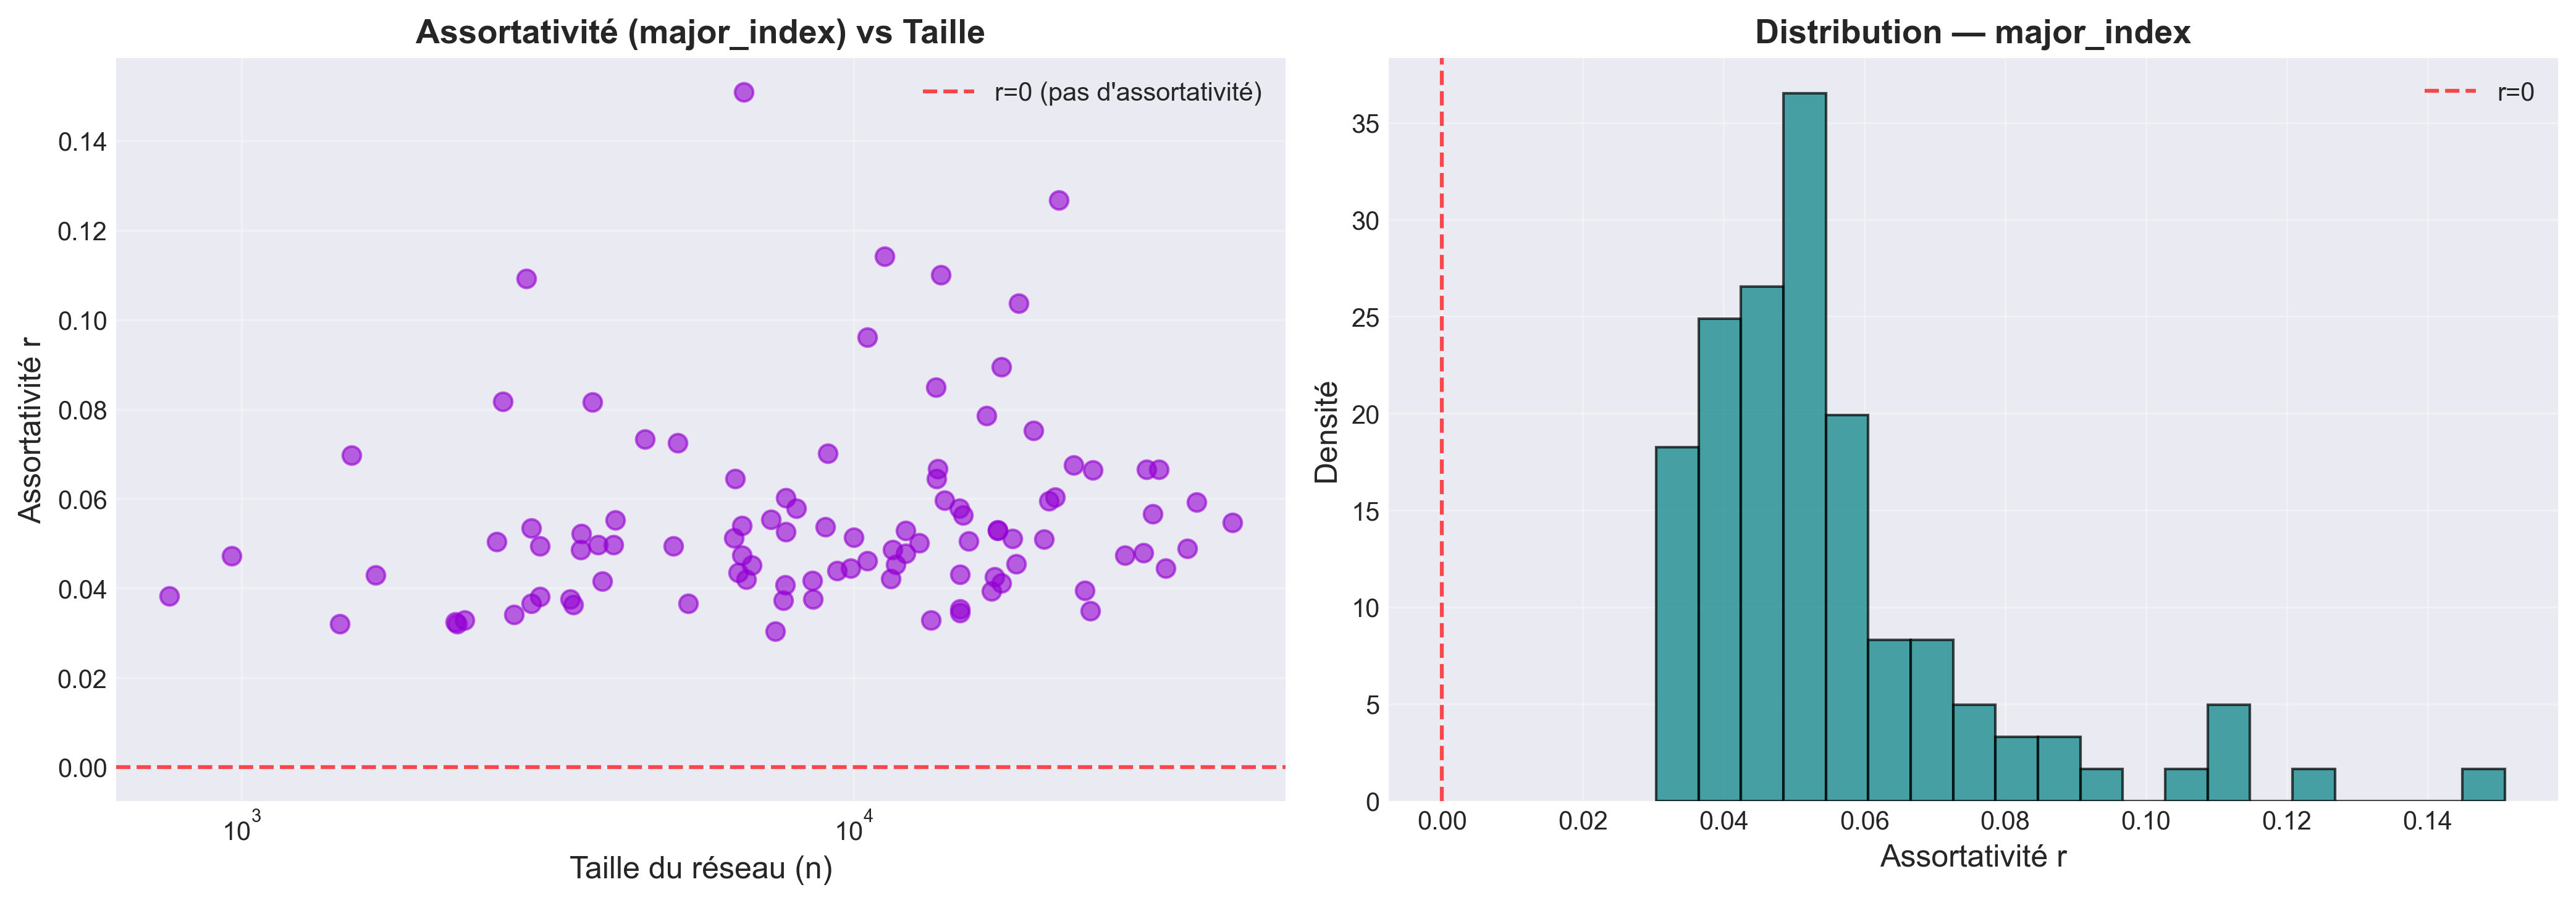

Source data for this figure (header and first rows):
graphe, n, assortativité
Caltech36, 762, 0.03818
Reed98, 962, 0.04723
Haverford76, 1446, 0.03205
Simmons81, 1510, 0.06974
Swarthmore42, 1657, 0.04293
Amherst41, 2235, 0.03249
Bowdoin47, 2250, 0.03199
Hamilton46, 2312, 0.0328
Trinity100, 2613, 0.05044
USFCA72, 2672, 0.08176
Williams40, 2788, 0.03404
Oberlin44, 2920, 0.1092
Wellesley22, 2970, 0.03653
Smith60, 2970, 0.05337
Vassar85, 3068, 0.04948
Middlebury45, 3069, 0.03812
Pepperdine86, 3440, 0.0376
Colgate88, 3482, 0.03625
Santa74, 3578, 0.04863
Wesleyan43, 3591, 0.05213
Mich67, 3745, 0.08162
Bucknell39, 3824, 0.04973
Brandeis99, 3887, 0.0415
Howard90, 4047, 0.04966
Rice31, 4083, 0.05523
Rochester38, 4561, 0.07327
Lehigh96, 5073, 0.04947
Johns Hopkins55, 5157, 0.07249
Wake73, 5366, 0.03659
American75, 6370, 0.05121
MIT8, 6402, 0.06443
William77, 6472, 0.04356
UChicago30, 6561, 0.05392
Princeton12, 6575, 0.0474
Carnegie49, 6621, 0.1509
Tufts18, 6672, 0.04195
UC64, 6810, 0.04518
Vermont70, 7322, 0.05538
Emory27, 7449, 0.0304
Dartmouth6, 7677, 0.03729
WashU32, 7730, 0.04069
Tulane29, 7740, 0.05258
Villanova62, 7755, 0.0602
Vanderbilt48, 8063, 0.05781
Yale4, 8561, 0.0417
Brown11, 8586, 0.03761
UCSC68, 8979, 0.0537
Maine59, 9065, 0.07015
Georgetown15, 9388, 0.04389
Duke14, 9885, 0.04449
Bingham82, 10001, 0.0514
Mississippi66, 10519, 0.04607
Northwestern25, 10537, 0.09612
Cal65, 11243, 0.1142
BC17, 11498, 0.04204
Stanford3, 11586, 0.04857
Columbia2, 11706, 0.04526
Notre Dame57, 12149, 0.05291
GWU54, 12164, 0.0478
Baylor93, 12799, 0.05016
... 40 more rows
